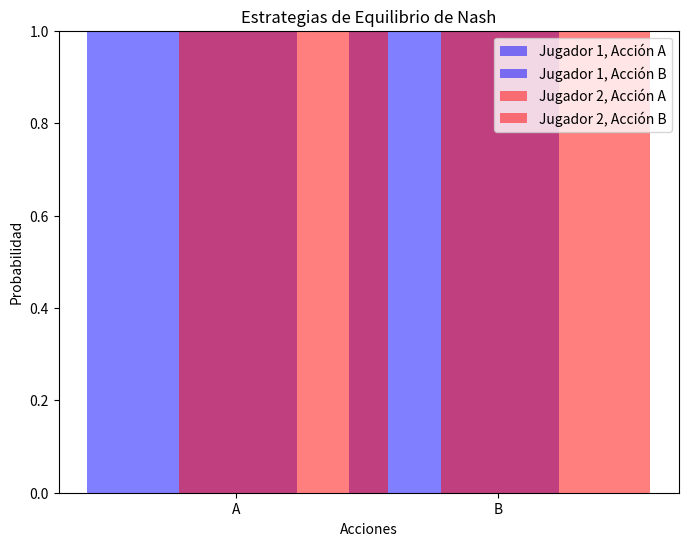

Python code for this plot:
""" [redacted]
Busqueda en grafos ---> Utilidad y Toma de Decisiones---> Teoría de Juegos: Equilibrios y Mecanismos

Este script calcula y visualiza las estrategias de equilibrio de Nash en un juego simple de dos jugadores
con dos acciones posibles para cada jugador. Las estrategias de equilibrio de Nash se calculan encontrando
las mejores respuestas para cada jugador dadas las estrategias del otro jugador. Luego, las estrategias de
equilibrio se visualizan utilizando un gráfico de barras donde cada jugador muestra la probabilidad de elegir
cada acción."""

import numpy as np
import matplotlib.pyplot as plt

# Definir la matriz de pagos para el jugador 1
payoff_matrix_player1 = np.array([[4, 1],
                                  [3, 2]])

# Definir la matriz de pagos para el jugador 2
payoff_matrix_player2 = np.array([[4, 3],
                                  [1, 2]])

# Calcular las estrategias de equilibrio de Nash para el jugador 1
nash_eq_player1 = np.where(payoff_matrix_player1 == np.max(payoff_matrix_player1, axis=0), 1, 0)
nash_eq_player1 = nash_eq_player1 / np.sum(nash_eq_player1, axis=0)  # Normalizar

# Calcular las estrategias de equilibrio de Nash para el jugador 2
nash_eq_player2 = np.where(payoff_matrix_player2 == np.max(payoff_matrix_player2, axis=1)[:, None], 1, 0)
nash_eq_player2 = nash_eq_player2 / np.sum(nash_eq_player2, axis=1)[:, None]  # Normalizar

# Imprimir las estrategias de equilibrio de Nash
print("Estrategias de Equilibrio de Nash para el jugador 1:", nash_eq_player1)
print("Estrategias de Equilibrio de Nash para el jugador 2:", nash_eq_player2)

# Visualizar el resultado
plt.figure(figsize=(8, 6))
plt.bar(np.arange(len(nash_eq_player1[0])), nash_eq_player1[0], color='b', alpha=0.5, label='Jugador 1, Acción A')
plt.bar(np.arange(len(nash_eq_player1[1])), nash_eq_player1[1], bottom=nash_eq_player1[0], color='b', alpha=0.5, label='Jugador 1, Acción B')
plt.bar(np.arange(len(nash_eq_player2[0])) + 0.35, nash_eq_player2[0], color='r', alpha=0.5, label='Jugador 2, Acción A')
plt.bar(np.arange(len(nash_eq_player2[1])) + 0.35, nash_eq_player2[1], bottom=nash_eq_player2[0], color='r', alpha=0.5, label='Jugador 2, Acción B')
plt.xlabel('Acciones')
plt.ylabel('Probabilidad')
plt.title('Estrategias de Equilibrio de Nash')
plt.xticks(np.arange(len(nash_eq_player1[0])) + 0.17, ['A', 'B'])
plt.legend()
plt.show()
